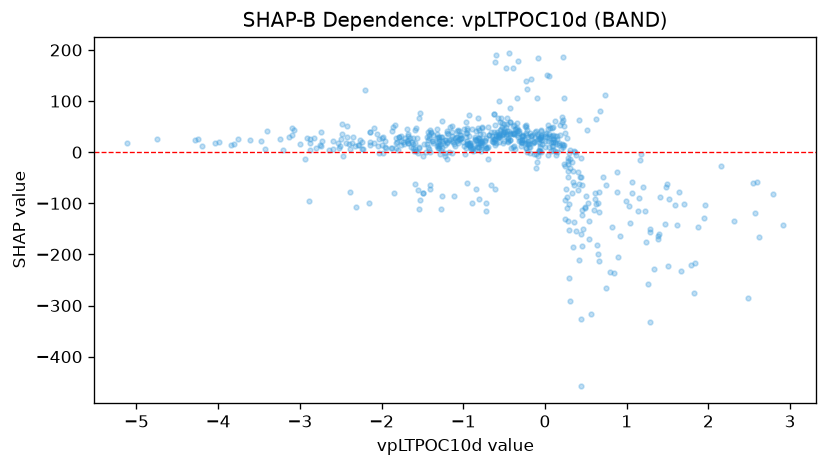

Values plotted in this chart, from the file beside it:
feature_value, shap_value
0.6658, -78.29
1.332, -228.4
0.5248, -99.7
0.619, -101.3
0.898, -205.5
1.512, -223.1
1.382, -163.2
1.147, -88.68
1.264, -258.1
1.197, -69
1.282, -149.8
0.4435, -159.6
-0.4971, 55.56
-0.914, 18.74
-0.3134, 38.44
0.2486, -94.28
0.1461, 26.14
0.4579, -122.8
0.2032, 58.54
0.02832, 30.68
0.4107, -61.67
-0.301, 24.73
-0.05982, 26.23
-0.0667, 27.09
-0.3699, 44.94
-0.04702, 29.51
0.2833, -23.99
0.3044, -31.82
0.1729, 13.09
-0.2188, 17.61
-0.5427, 45.26
-1.082, 41.85
-0.8561, 26.24
-0.4273, 35.25
-1.596, 42.7
0.07664, 20.54
0.2351, 13.93
0.2348, 51.39
1.04, -138.6
1.144, -115.7
2.594, -58.31
2.625, -165.7
-0.2758, 23.96
-0.7817, 20.46
-0.7703, 21.47
-1.205, 19.28
-1.621, 15.54
-1.441, 15.49
-0.9372, 18.43
-0.7994, 17.41
-0.9879, 12.94
-0.949, 22.76
0.09243, 33.53
-0.6806, 33
-0.8919, 45.99
-1.032, 34.22
-1.71, 27.68
-0.7248, 7.467
-0.4853, 39.19
-2.222, 6.013
... 578 more rows
